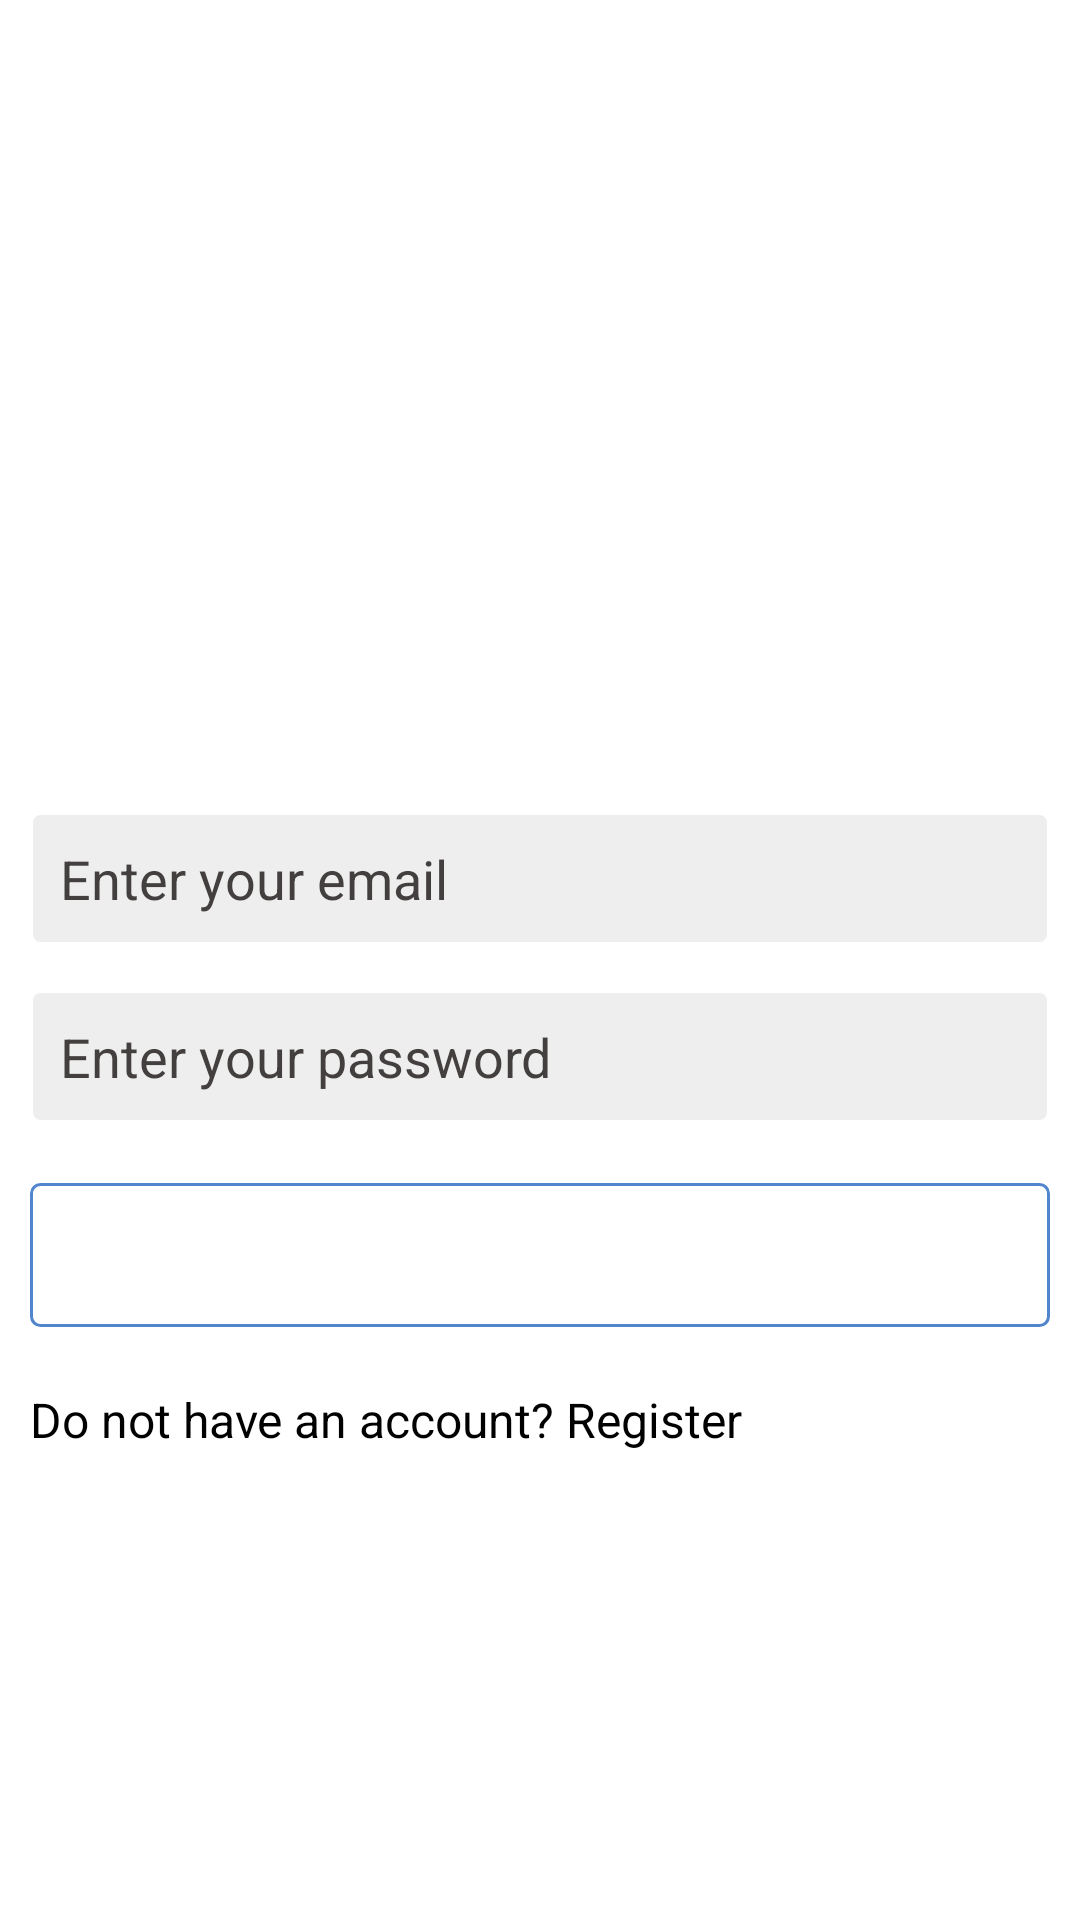

Reconstruct the res/layout file that produces this screen, plus the resources it refers to.
<!-- AndroidManifest.xml: application theme Theme.GraduateCorner -->
<!-- res/layout/activity_login.xml -->
<?xml version="1.0" encoding="utf-8"?>
<LinearLayout xmlns:android="http://schemas.android.com/apk/res/android"
    xmlns:app="http://schemas.android.com/apk/res-auto"
    xmlns:tools="http://schemas.android.com/tools"
    android:layout_width="match_parent"
    android:layout_height="match_parent"
    android:orientation="vertical"
    android:gravity="center"
    android:padding="10dp"
    android:background="@drawable/white_bg"
    tools:context=".authentication.LoginActivity">

    <ImageView
        android:layout_width="300dp"
        android:layout_height="100dp"
        android:src="@drawable/logo2"
        tools:ignore="ContentDescription"
        android:background="@color/white"
        android:backgroundTint="@color/white"
        />

    <EditText
        android:layout_width="match_parent"
        android:layout_height="wrap_content"
        android:background="@drawable/editxt_background"
        android:hint="Enter your email"
        android:layout_marginTop="15dp"
        android:textColor="@color/black"
        android:textColorHint="#433F3F"
        android:inputType="textEmailAddress"
        android:id="@+id/email"
        android:padding="10dp"
        android:autofillHints="" />

    <EditText
        android:layout_width="match_parent"
        android:layout_height="wrap_content"
        android:background="@drawable/editxt_background"
        android:hint="Enter your password"
        android:layout_marginTop="15dp"
        android:inputType="textPassword"
        android:textColor="@color/black"
        android:textColorHint="#433F3F"
        android:id="@+id/password"
        android:padding="10dp"
        android:autofillHints="" />

    <Button
        android:layout_width="match_parent"
        android:layout_height="wrap_content"
        android:id="@+id/login"
        android:text="LOGIN"
        android:textColor="#fff"
        android:background="@drawable/button_background"
        android:layout_marginTop="20dp"
        />

    <TextView
        android:layout_width="match_parent"
        android:layout_height="wrap_content"
        android:text="Do not have an account? Register"
        android:id="@+id/txt_signup"
        android:textColor="@color/black"
        android:textSize="16dp"
        android:layout_marginTop="20dp" />





</LinearLayout>
<!-- resources referenced by this layout -->
<resources>
  <color name="black">#FF000000</color>
  <color name="white">#FFFFFFFF</color>
  <!-- drawable button_background (drawable) -->
  <?xml version="1.0" encoding="utf-8"?>
  <shape xmlns:android="http://schemas.android.com/apk/res/android">
  
      <corners android:radius="3dp"/>
      <stroke android:width="1dp" android:color="#5186CD"/>
  
  
  </shape>
  <!-- drawable editxt_background (drawable) -->
  <?xml version="1.0" encoding="utf-8"?>
  <shape xmlns:android="http://schemas.android.com/apk/res/android">
  
      <corners android:radius="3dp"/>
      <solid android:color="#eee"/>
      <stroke android:width="1dp" android:color="@color/white"/>
  
  
  </shape>
  <style name="Theme.GraduateCorner" parent="Theme.MaterialComponents.DayNight.DarkActionBar">
          
          <item name="colorPrimary">@color/purple_500</item>
          <item name="colorPrimaryVariant">@color/purple_700</item>
          <item name="colorOnPrimary">@color/white</item>
          
          <item name="colorSecondary">@color/teal_200</item>
          <item name="colorSecondaryVariant">@color/teal_700</item>
          <item name="colorOnSecondary">@color/black</item>
          
          <item name="android:statusBarColor">?attr/colorPrimaryVariant</item>
          
      </style>
  <color name="purple_500">#7A6868</color>
  <color name="purple_700">#FF3700B3</color>
  <color name="teal_200">#FF03DAC5</color>
  <color name="teal_700">#FF018786</color>
</resources>
